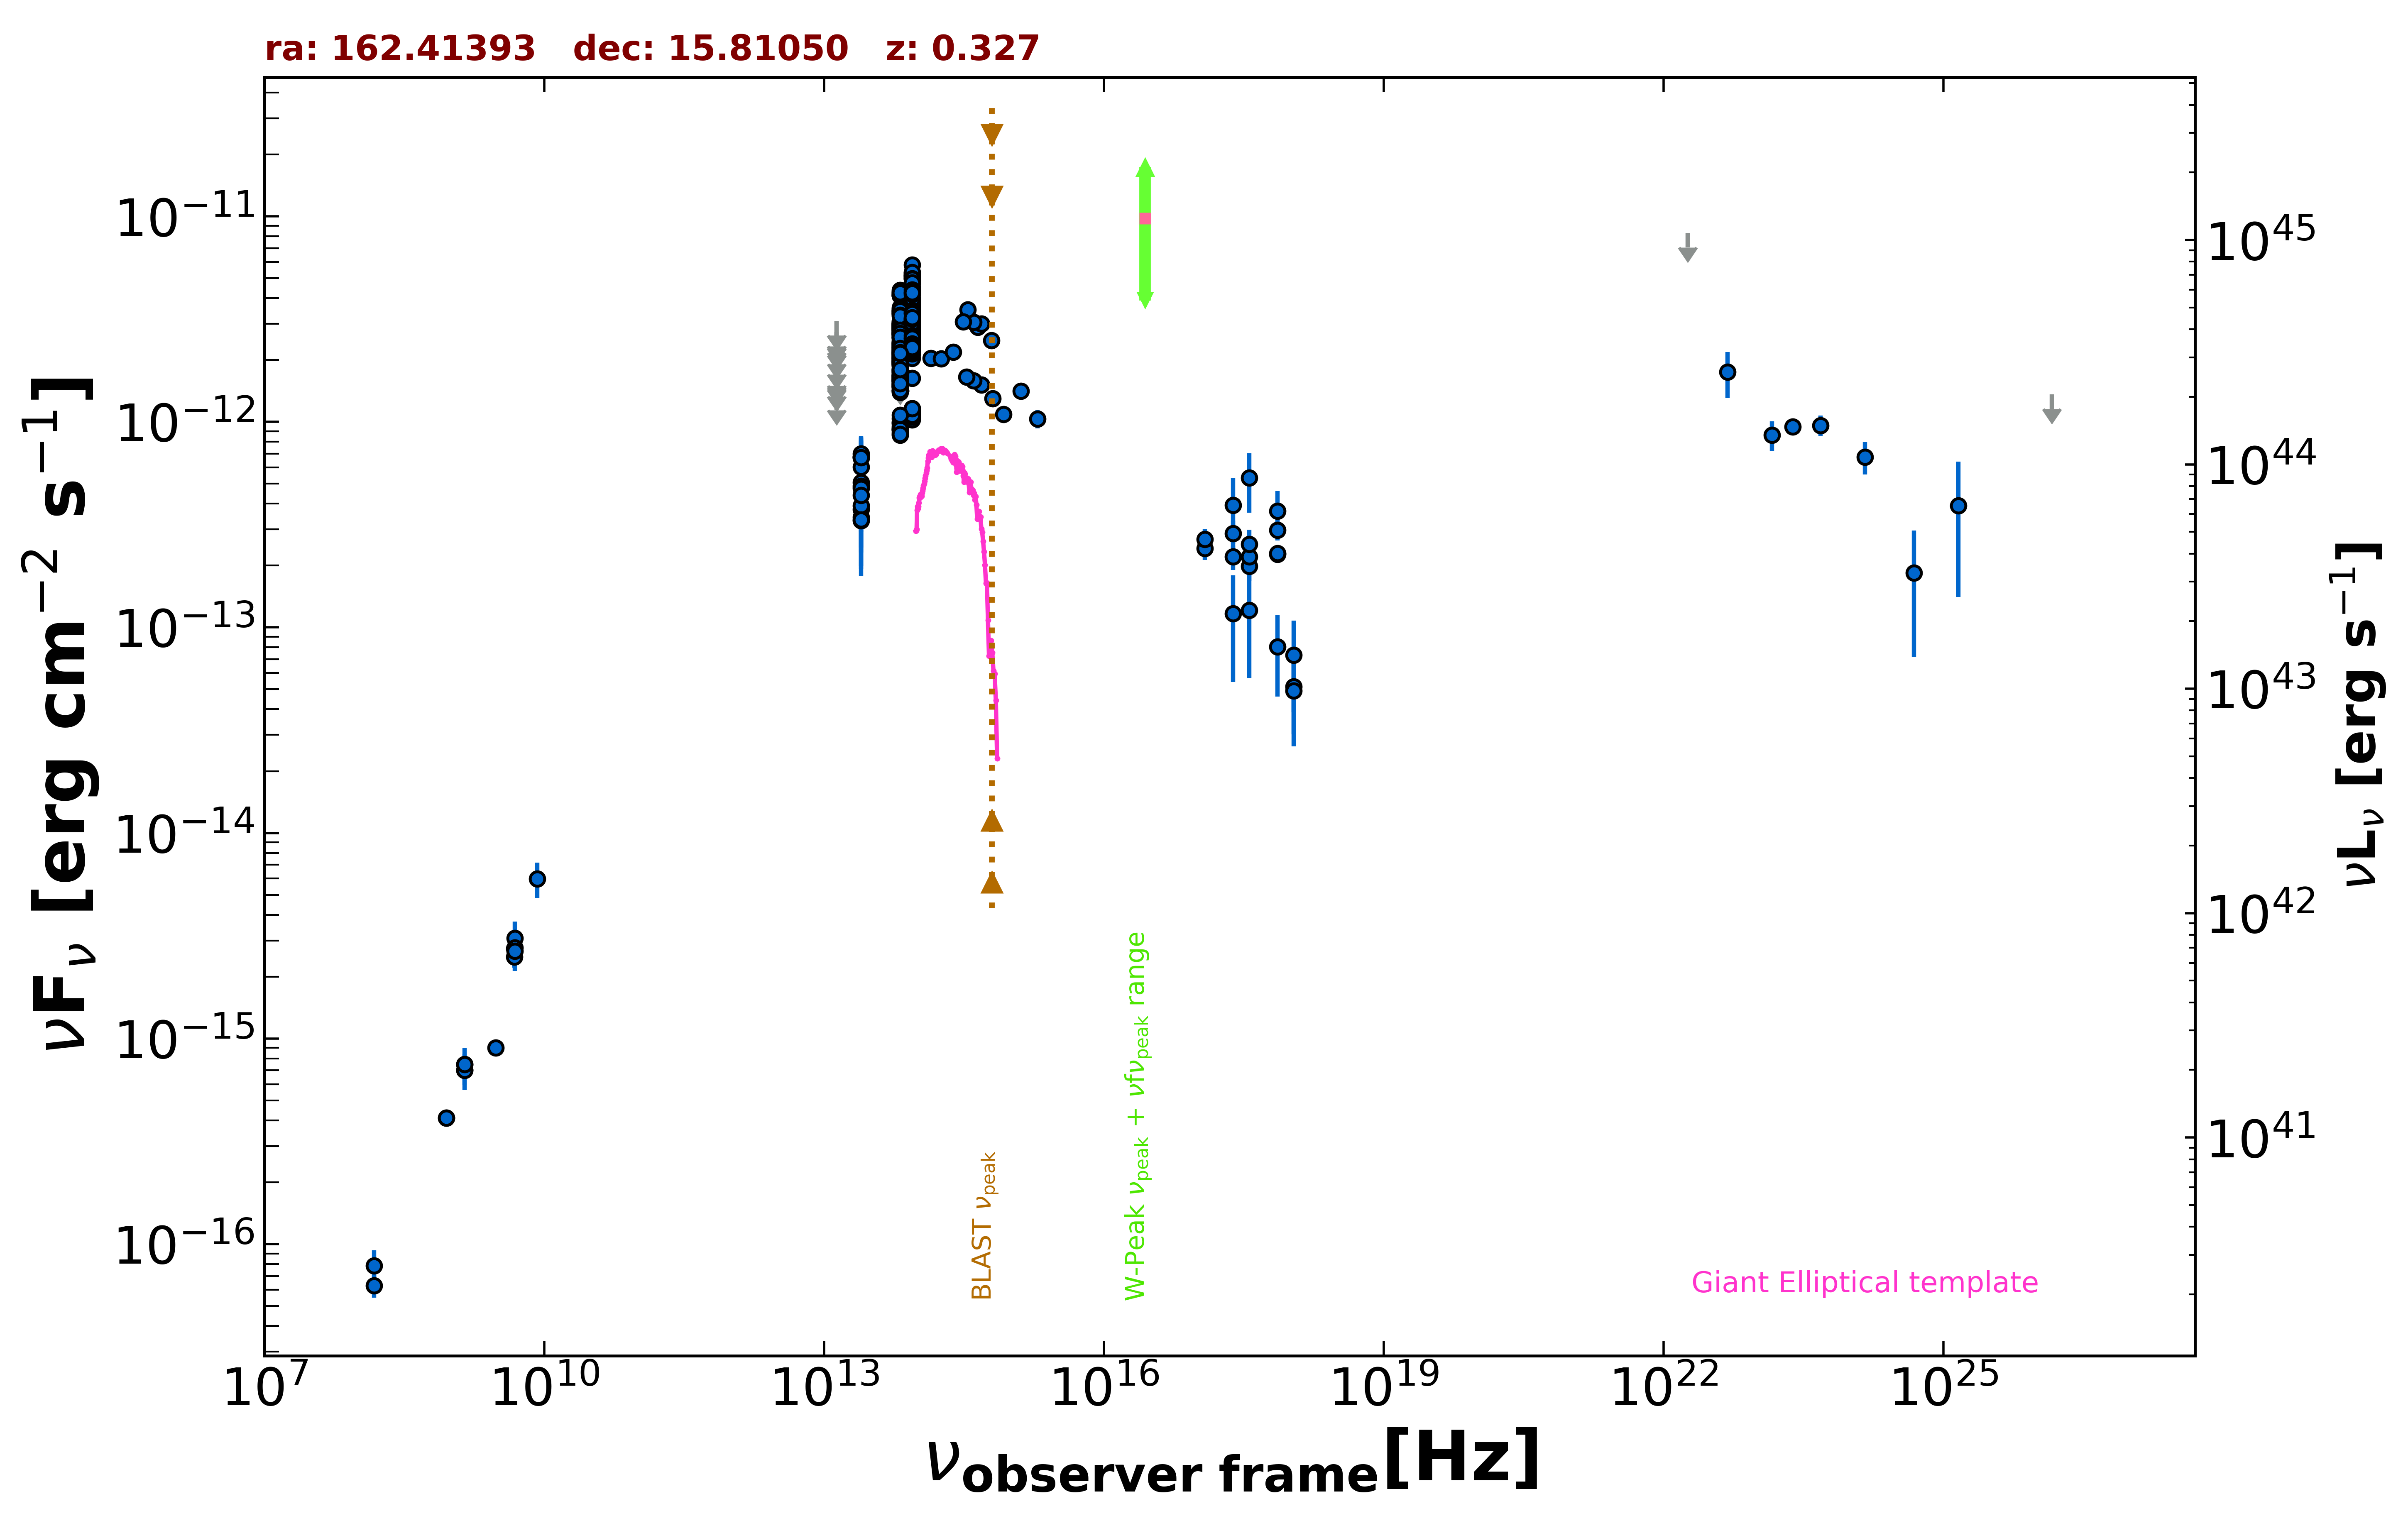

The table this chart was drawn from, first rows:
freq., flux, err_flux, MJD_start, MJD_end, flag, catalog, reference
1.400e+09, 7.496e-16, 2.050e-18, 55000, 55000, , FIRST, White et al. 1997  ApJ  475 479
1.400e+09, 7.014e-16, 2.240e-17, 55000, 55000, , NVSS, Condon et al. 1998  AJ  115  1693
8.870e+08, 4.107e-16, 3.460e-17, 55000, 55000, , RACS, Hale et al. 2021  PASA  38  e058
8.870e+08, 4.107e-16, 3.460e-17, 55000, 55000, , RACS, Hale et al. 2021  PASA  38  e058
3.000e+09, 9.011e-16, 9.350e-18, 55000, 55000, , VLASSQL, Gordon et al. 2021  ApJS  255  30
2.418e+17, 2.204e-13, 2.990e-14, 56223, 58308, , 1OUSX, Giommi et al. in preparation
1.209e+17, 2.427e-13, 3.010e-14, 56223, 58308, , 1OUSX, Giommi et al. in preparation
3.627e+17, 1.982e-13, 2.970e-14, 56223, 58308, , 1OUSX, Giommi et al. in preparation
7.253e+17, 2.270e-13, 2.140e-14, 56223, 58308, , 1OUSX, Giommi et al. in preparation
1.088e+18, 5.153e-14, 2.137e-14, 56223, 58308, , 1OUSX, Giommi et al. in preparation
7.253e+17, 2.292e-13, 2.150e-14, 55000, 55000, , 2SXPS, Evans et al. 2020  ApJS  247  54
1.209e+17, 2.682e-13, 3.375e-14, 55000, 55000, , 2SXPS, Evans et al. 2020  ApJS  247  54
3.627e+17, 2.208e-13, 3.245e-14, 55000, 55000, , 2SXPS, Evans et al. 2020  ApJS  247  54
1.088e+18, 4.914e-14, 2.279e-14, 55000, 55000, , 2SXPS, Evans et al. 2020  ApJS  247  54
1.500e+08, 6.285e-17, 7.950e-18, 55000, 55000, , TGSS150, Intema et al. 2017  A&A  598  A781
4.800e+09, 2.496e-15, 2.880e-16, 55000, 55000, , GB6, Gregory et al. 1996  ApJS  103  427
4.800e+09, 2.736e-15, 4.800e-16, 55000, 55000, , GB87, Gregory et al. 1992  VizieR  VIII/14/j20…
1.389e+14, 2.037e-12, 1.030e-13, 55000, 55000, , 2MASS, Skrutskie et al. 2006  AJ  131  1163
1.804e+14, 2.027e-12, 1.155e-13, 55000, 55000, , 2MASS, Skrutskie et al. 2006  AJ  131  1163
2.427e+14, 2.182e-12, 1.085e-13, 55000, 55000, , 2MASS, Skrutskie et al. 2006  AJ  131  1163
8.817e+13, 2.223e-12, 5.000e-15, 55000, 55000, , UNWISE, Schlafly et al. 2019  ApJS  240  30
6.517e+13, 1.899e-12, 6.000e-15, 55000, 55000, , UNWISE, Schlafly et al. 2019  ApJS  240  30
8.817e+13, 1.631e-12, 5.700e-14, 55000, 55000, , WISE, Wright et al. 2010  AJ  140  1868
6.517e+13, 1.395e-12, 4.000e-14, 55000, 55000, , WISE, Wright et al. 2010  AJ  140  1868
2.498e+13, 5.072e-13, 5.005e-14, 55000, 55000, , WISE, Wright et al. 2010  AJ  140  1868
1.363e+13, 6.240e-13, 2.995e-13, 55000, 55000, , WISE, Wright et al. 2010  AJ  140  1868
8.817e+13, 3.151e-12, 7.550e-14, 57521, 57521, , NEOWISE, Mainzer et al. 2014  ApJ  792  30
6.517e+13, 2.147e-12, 6.900e-14, 57521, 57521, , NEOWISE, Mainzer et al. 2014  ApJ  792  30
8.817e+13, 2.903e-12, 9.900e-14, 57524, 57524, , NEOWISE, Mainzer et al. 2014  ApJ  792  30
6.517e+13, 2.015e-12, 2.530e-13, 57524, 57524, , NEOWISE, Mainzer et al. 2014  ApJ  792  30
8.817e+13, 3.125e-12, 8.100e-14, 57524, 57524, , NEOWISE, Mainzer et al. 2014  ApJ  792  30
6.517e+13, 2.228e-12, 1.125e-13, 57524, 57524, , NEOWISE, Mainzer et al. 2014  ApJ  792  30
8.817e+13, 3.134e-12, 6.950e-14, 57521, 57521, , NEOWISE, Mainzer et al. 2014  ApJ  792  30
6.517e+13, 2.269e-12, 6.300e-14, 57521, 57521, , NEOWISE, Mainzer et al. 2014  ApJ  792  30
8.817e+13, 3.111e-12, 7.150e-14, 57521, 57521, , NEOWISE, Mainzer et al. 2014  ApJ  792  30
6.517e+13, 2.189e-12, 7.050e-14, 57521, 57521, , NEOWISE, Mainzer et al. 2014  ApJ  792  30
8.817e+13, 2.840e-12, 6.250e-14, 57521, 57521, , NEOWISE, Mainzer et al. 2014  ApJ  792  30
6.517e+13, 2.151e-12, 5.950e-14, 57521, 57521, , NEOWISE, Mainzer et al. 2014  ApJ  792  30
8.817e+13, 2.795e-12, 8.500e-14, 57523, 57523, , NEOWISE, Mainzer et al. 2014  ApJ  792  30
6.517e+13, 2.411e-12, 1.555e-13, 57523, 57523, , NEOWISE, Mainzer et al. 2014  ApJ  792  30
8.817e+13, 2.960e-12, 7.650e-14, 57524, 57524, , NEOWISE, Mainzer et al. 2014  ApJ  792  30
6.517e+13, 2.301e-12, 1.040e-13, 57524, 57524, , NEOWISE, Mainzer et al. 2014  ApJ  792  30
8.817e+13, 3.204e-12, 7.650e-14, 57524, 57524, , NEOWISE, Mainzer et al. 2014  ApJ  792  30
6.517e+13, 2.367e-12, 1.070e-13, 57524, 57524, , NEOWISE, Mainzer et al. 2014  ApJ  792  30
8.817e+13, 3.085e-12, 7.400e-14, 57520, 57520, , NEOWISE, Mainzer et al. 2014  ApJ  792  30
6.517e+13, 2.997e-12, 1.025e-13, 57520, 57520, , NEOWISE, Mainzer et al. 2014  ApJ  792  30
8.817e+13, 2.990e-12, 6.350e-14, 57521, 57521, , NEOWISE, Mainzer et al. 2014  ApJ  792  30
6.517e+13, 2.299e-12, 6.350e-14, 57521, 57521, , NEOWISE, Mainzer et al. 2014  ApJ  792  30
8.817e+13, 2.976e-12, 7.700e-14, 57521, 57521, , NEOWISE, Mainzer et al. 2014  ApJ  792  30
6.517e+13, 2.346e-12, 6.950e-14, 57521, 57521, , NEOWISE, Mainzer et al. 2014  ApJ  792  30
8.817e+13, 3.026e-12, 6.450e-14, 57521, 57521, , NEOWISE, Mainzer et al. 2014  ApJ  792  30
6.517e+13, 2.250e-12, 7.050e-14, 57521, 57521, , NEOWISE, Mainzer et al. 2014  ApJ  792  30
8.817e+13, 3.037e-12, 6.150e-14, 57521, 57521, , NEOWISE, Mainzer et al. 2014  ApJ  792  30
6.517e+13, 2.391e-12, 7.050e-14, 57521, 57521, , NEOWISE, Mainzer et al. 2014  ApJ  792  30
8.817e+13, 3.139e-12, 6.650e-14, 57521, 57521, , NEOWISE, Mainzer et al. 2014  ApJ  792  30
6.517e+13, 2.211e-12, 6.100e-14, 57521, 57521, , NEOWISE, Mainzer et al. 2014  ApJ  792  30
8.817e+13, 3.114e-12, 9.500e-14, 57524, 57524, , NEOWISE, Mainzer et al. 2014  ApJ  792  30
6.517e+13, 2.320e-12, 1.115e-13, 57524, 57524, , NEOWISE, Mainzer et al. 2014  ApJ  792  30
8.817e+13, 3.114e-12, 7.150e-14, 57524, 57524, , NEOWISE, Mainzer et al. 2014  ApJ  792  30
6.517e+13, 2.240e-12, 1.180e-13, 57524, 57524, , NEOWISE, Mainzer et al. 2014  ApJ  792  30
... 563 more rows
